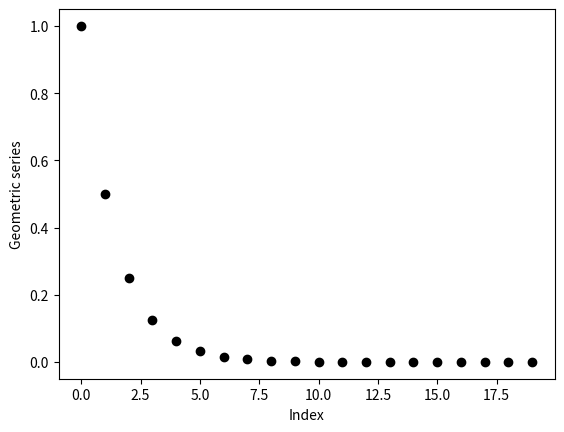

Reproduce this figure in Python.
import matplotlib.pyplot as plt
import numpy as np

xvals = np.linspace(0,19,20)
yvals = 0.5**xvals 

plt.plot( xvals, yvals, 'ko' )
plt.xlabel("Index")
plt.ylabel("Geometric series")
plt.savefig("geometric.png")
